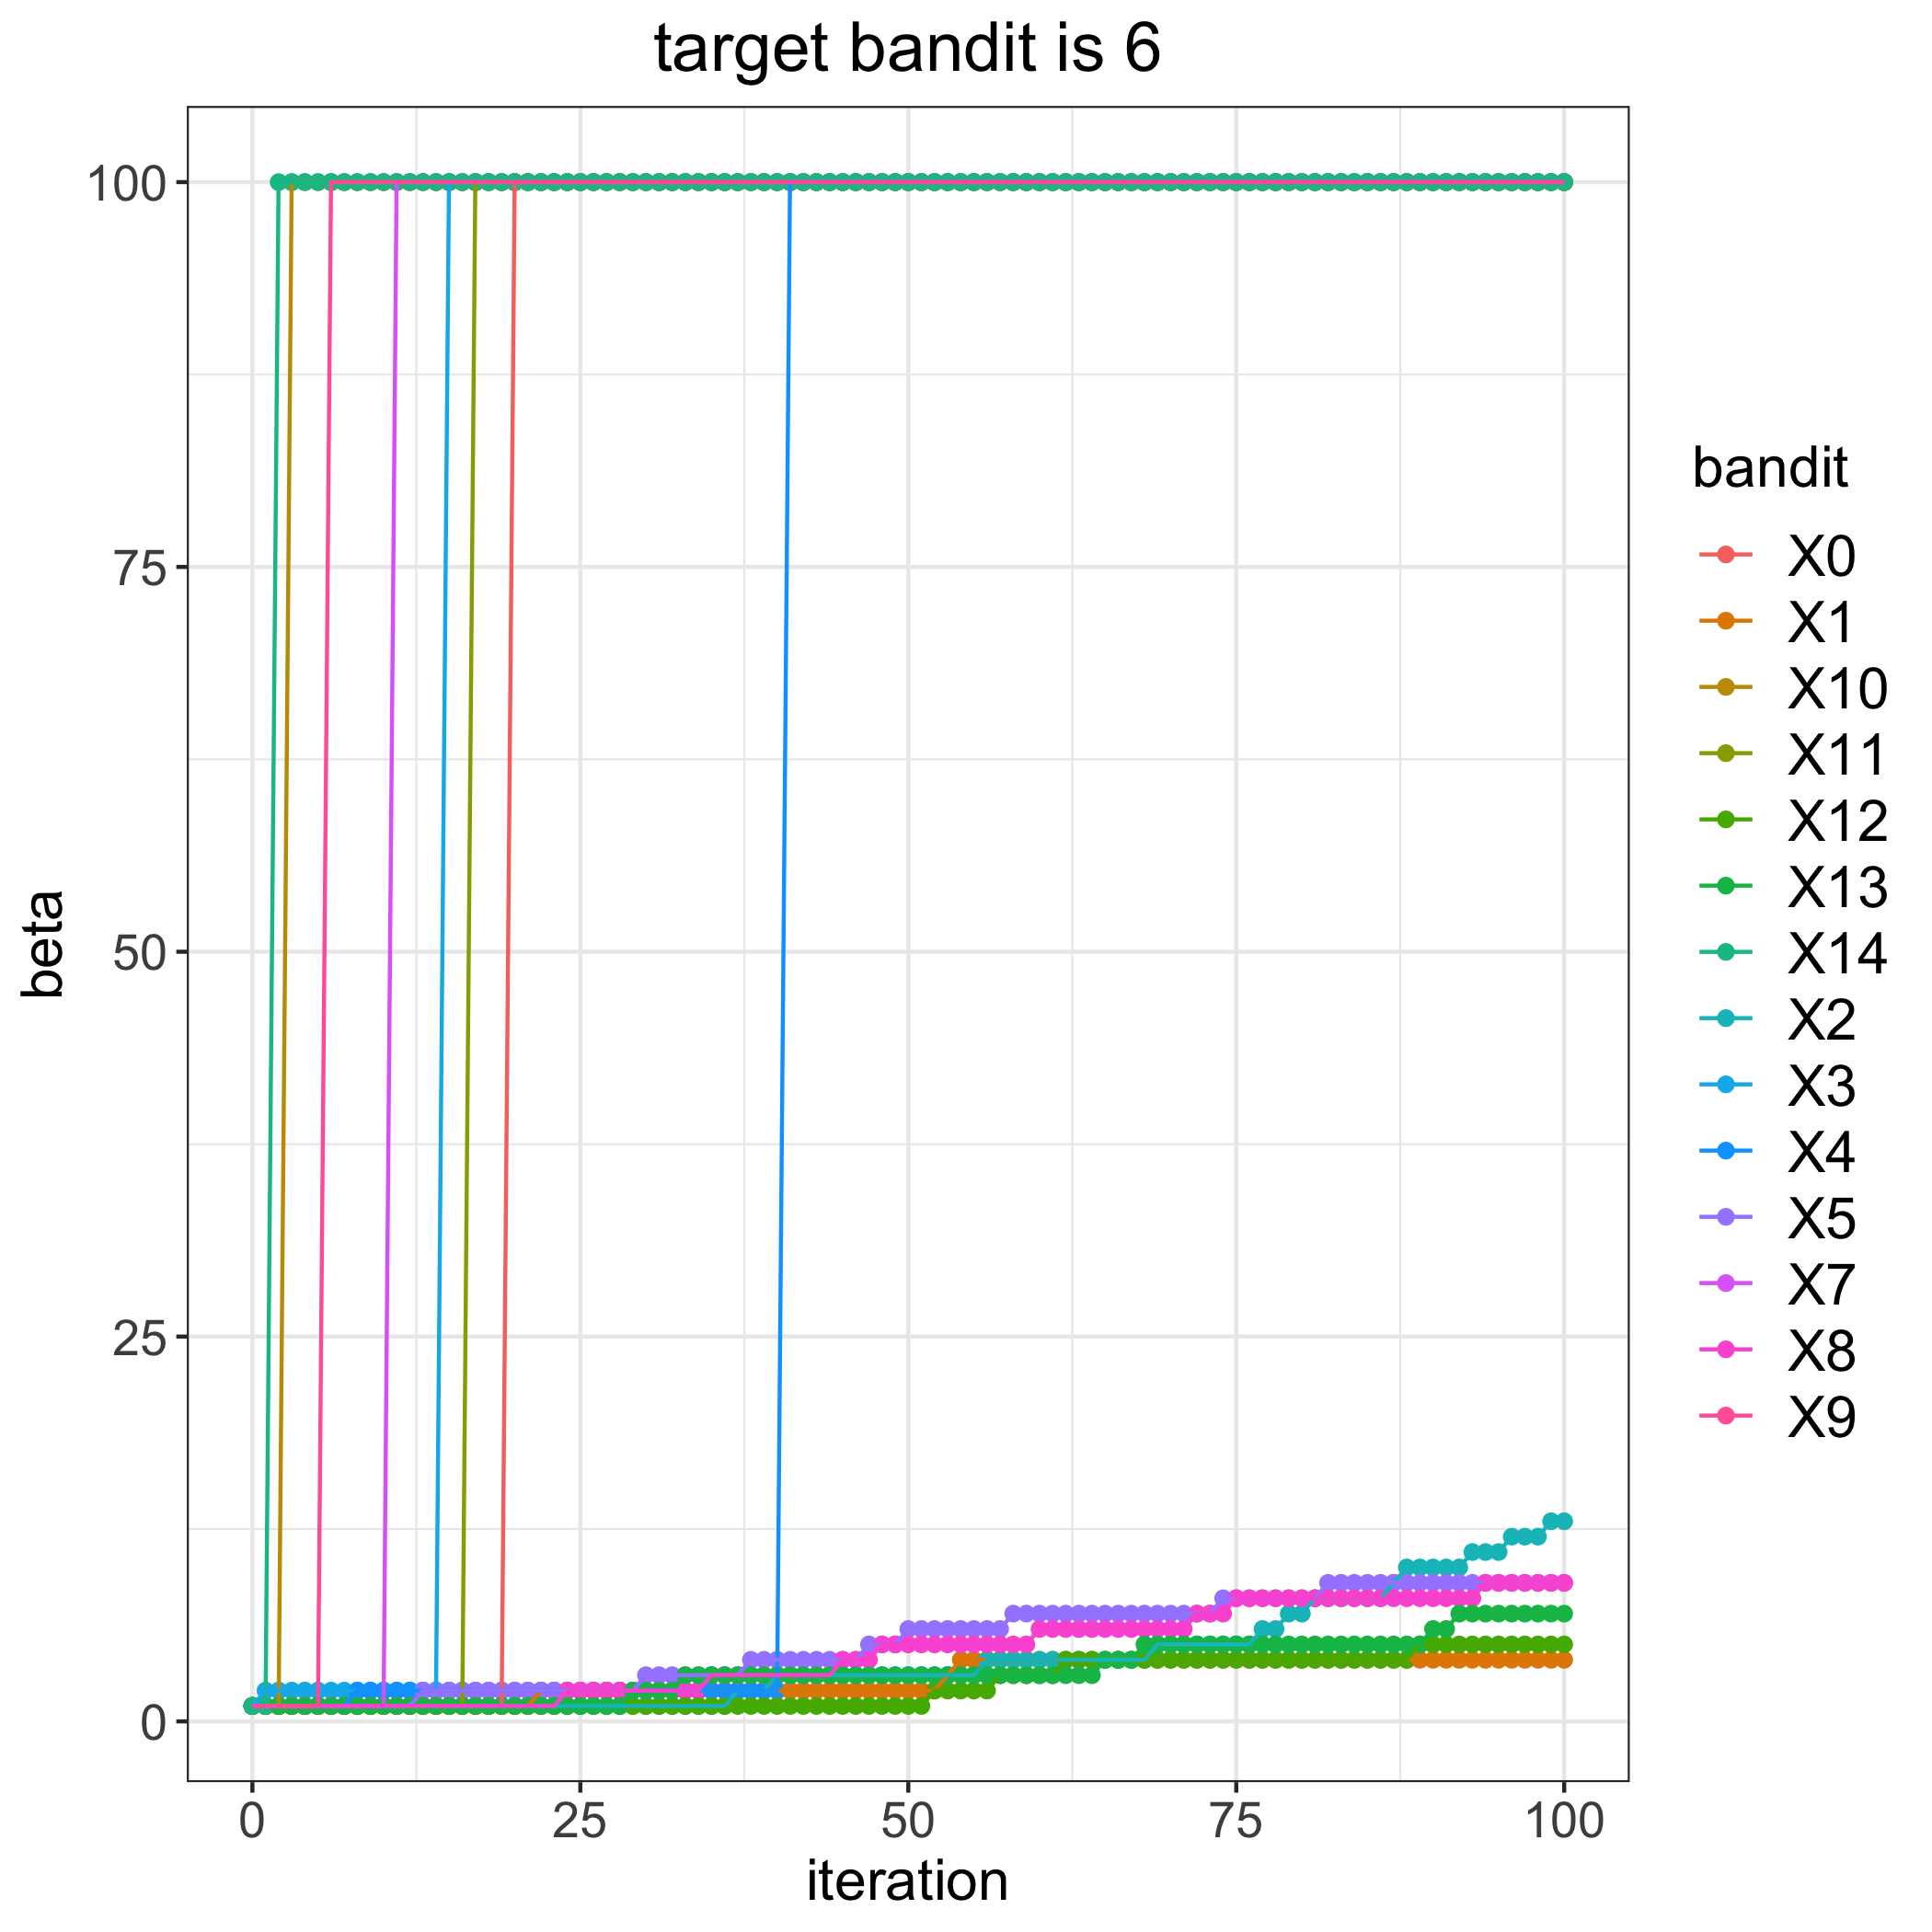

Values plotted in this chart, from the file beside it:
, 0, 1, 2, 3, 4, 5, 7, 8, 9, 10, 11, 12, 13, 14
0, 1, 1, 1, 1, 1, 1, 1, 1, 1, 1, 1, 1, 1, 1
1, 1, 1, 1, 2, 1, 1, 1, 1, 1, 1, 1, 1, 1, 1
2, 1, 1, 1, 2, 1, 1, 1, 1, 1, 1, 1, 1, 1, 100
3, 1, 1, 1, 2, 1, 1, 1, 1, 1, 100, 1, 1, 1, 100
4, 1, 1, 1, 2, 1, 1, 1, 1, 1, 100, 1, 1, 1, 100
5, 1, 1, 1, 2, 1, 1, 1, 1, 1, 100, 1, 1, 1, 100
6, 1, 1, 1, 2, 1, 1, 1, 1, 100, 100, 1, 1, 1, 100
7, 1, 1, 1, 2, 1, 1, 1, 1, 100, 100, 1, 1, 1, 100
8, 1, 1, 1, 2, 2, 1, 1, 1, 100, 100, 1, 1, 1, 100
9, 1, 1, 1, 2, 2, 1, 1, 1, 100, 100, 1, 1, 1, 100
10, 1, 1, 1, 2, 2, 1, 1, 1, 100, 100, 1, 1, 1, 100
11, 1, 1, 1, 2, 2, 1, 100, 1, 100, 100, 1, 1, 1, 100
12, 1, 1, 1, 2, 2, 1, 100, 1, 100, 100, 1, 1, 1, 100
13, 1, 1, 1, 2, 2, 2, 100, 1, 100, 100, 1, 1, 1, 100
14, 1, 1, 1, 2, 2, 2, 100, 1, 100, 100, 1, 1, 1, 100
15, 1, 1, 1, 100, 2, 2, 100, 1, 100, 100, 1, 1, 1, 100
16, 1, 1, 1, 100, 2, 2, 100, 1, 100, 100, 1, 1, 1, 100
17, 1, 1, 1, 100, 2, 2, 100, 1, 100, 100, 100, 1, 1, 100
18, 1, 1, 1, 100, 2, 2, 100, 1, 100, 100, 100, 1, 1, 100
19, 1, 1, 1, 100, 2, 2, 100, 1, 100, 100, 100, 1, 1, 100
20, 100, 1, 1, 100, 2, 2, 100, 1, 100, 100, 100, 1, 1, 100
21, 100, 1, 1, 100, 2, 2, 100, 1, 100, 100, 100, 1, 1, 100
22, 100, 2, 1, 100, 2, 2, 100, 1, 100, 100, 100, 1, 1, 100
23, 100, 2, 1, 100, 2, 2, 100, 1, 100, 100, 100, 1, 1, 100
24, 100, 2, 1, 100, 2, 2, 100, 2, 100, 100, 100, 1, 1, 100
25, 100, 2, 1, 100, 2, 2, 100, 2, 100, 100, 100, 1, 1, 100
26, 100, 2, 1, 100, 2, 2, 100, 2, 100, 100, 100, 1, 1, 100
27, 100, 2, 1, 100, 2, 2, 100, 2, 100, 100, 100, 1, 1, 100
28, 100, 2, 1, 100, 2, 2, 100, 2, 100, 100, 100, 1, 1, 100
29, 100, 2, 1, 100, 2, 2, 100, 2, 100, 100, 100, 1, 2, 100
30, 100, 2, 1, 100, 2, 3, 100, 2, 100, 100, 100, 1, 2, 100
31, 100, 2, 1, 100, 2, 3, 100, 2, 100, 100, 100, 1, 2, 100
32, 100, 2, 1, 100, 2, 3, 100, 2, 100, 100, 100, 1, 2, 100
33, 100, 2, 1, 100, 2, 3, 100, 2, 100, 100, 100, 1, 3, 100
34, 100, 2, 1, 100, 2, 3, 100, 2, 100, 100, 100, 1, 3, 100
35, 100, 2, 1, 100, 2, 3, 100, 3, 100, 100, 100, 1, 3, 100
36, 100, 2, 1, 100, 2, 3, 100, 3, 100, 100, 100, 1, 3, 100
37, 100, 2, 2, 100, 2, 3, 100, 3, 100, 100, 100, 1, 3, 100
38, 100, 2, 2, 100, 2, 4, 100, 3, 100, 100, 100, 1, 3, 100
39, 100, 2, 2, 100, 2, 4, 100, 3, 100, 100, 100, 1, 3, 100
40, 100, 2, 3, 100, 2, 4, 100, 3, 100, 100, 100, 1, 3, 100
41, 100, 2, 3, 100, 100, 4, 100, 3, 100, 100, 100, 1, 3, 100
42, 100, 2, 3, 100, 100, 4, 100, 3, 100, 100, 100, 1, 3, 100
43, 100, 2, 3, 100, 100, 4, 100, 3, 100, 100, 100, 1, 3, 100
44, 100, 2, 3, 100, 100, 4, 100, 3, 100, 100, 100, 1, 3, 100
45, 100, 2, 3, 100, 100, 4, 100, 4, 100, 100, 100, 1, 3, 100
46, 100, 2, 3, 100, 100, 4, 100, 4, 100, 100, 100, 1, 3, 100
47, 100, 2, 3, 100, 100, 5, 100, 4, 100, 100, 100, 1, 3, 100
48, 100, 2, 3, 100, 100, 5, 100, 5, 100, 100, 100, 1, 3, 100
49, 100, 2, 3, 100, 100, 5, 100, 5, 100, 100, 100, 1, 3, 100
50, 100, 2, 3, 100, 100, 6, 100, 5, 100, 100, 100, 1, 3, 100
51, 100, 2, 3, 100, 100, 6, 100, 5, 100, 100, 100, 1, 3, 100
52, 100, 2, 3, 100, 100, 6, 100, 5, 100, 100, 100, 2, 3, 100
53, 100, 3, 3, 100, 100, 6, 100, 5, 100, 100, 100, 2, 3, 100
54, 100, 4, 3, 100, 100, 6, 100, 5, 100, 100, 100, 2, 3, 100
55, 100, 4, 3, 100, 100, 6, 100, 5, 100, 100, 100, 2, 3, 100
56, 100, 4, 4, 100, 100, 6, 100, 5, 100, 100, 100, 2, 3, 100
57, 100, 4, 4, 100, 100, 6, 100, 5, 100, 100, 100, 3, 3, 100
58, 100, 4, 4, 100, 100, 7, 100, 5, 100, 100, 100, 3, 3, 100
59, 100, 4, 4, 100, 100, 7, 100, 5, 100, 100, 100, 3, 3, 100
... 41 more rows
